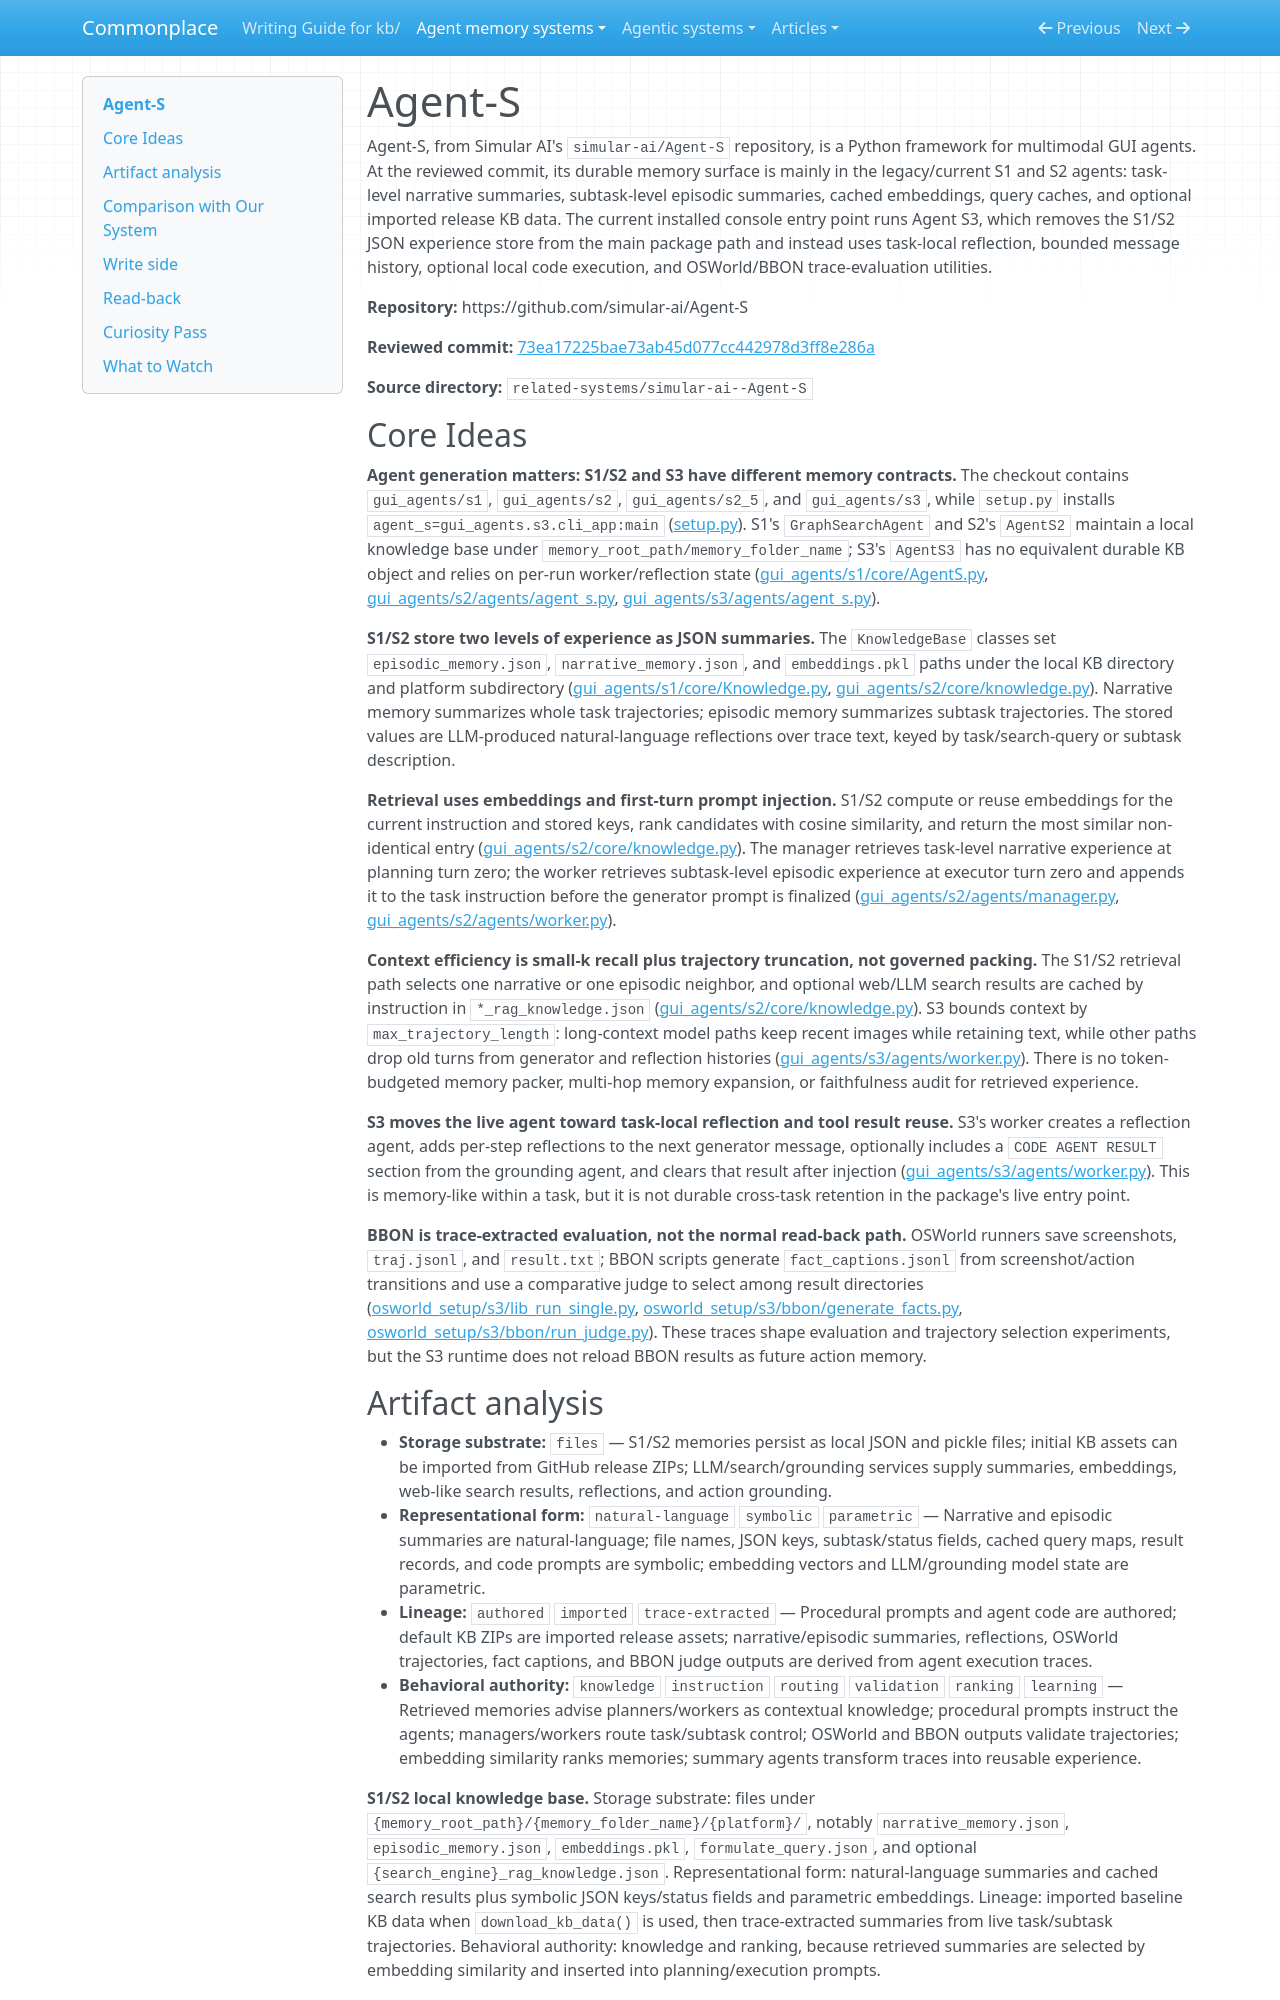

repository: zby/commonplace · page: agent-memory-systems/reviews/Agent-S/index.html · generator: mkdocs

---
description: "Agent-S review: GUI agent framework with S1/S2 JSON experience memory, embedding retrieval, S3 reflection, and BBON trace evaluation"
type: agent-memory-systems/types/agent-memory-system-review.md
source-tier: code-grounded
last-checked: "2026-06-04"
tags: [trace-learning]
---

# Agent-S

Agent-S, from Simular AI's `simular-ai/Agent-S` repository, is a Python framework for multimodal GUI agents. At the reviewed commit, its durable memory surface is mainly in the legacy/current S1 and S2 agents: task-level narrative summaries, subtask-level episodic summaries, cached embeddings, query caches, and optional imported release KB data. The current installed console entry point runs Agent S3, which removes the S1/S2 JSON experience store from the main package path and instead uses task-local reflection, bounded message history, optional local code execution, and OSWorld/BBON trace-evaluation utilities.

**Repository:** https://github.com/simular-ai/Agent-S

**Reviewed commit:** [73ea17225bae73ab45d077cc442978d3ff8e286a](https://github.com/simular-ai/Agent-S/commit/73ea17225bae73ab45d077cc442978d3ff8e286a)

**Source directory:** `related-systems/simular-ai--Agent-S`

## Core Ideas

**Agent generation matters: S1/S2 and S3 have different memory contracts.** The checkout contains `gui_agents/s1`, `gui_agents/s2`, `gui_agents/s2_5`, and `gui_agents/s3`, while `setup.py` installs `agent_s=gui_agents.s3.cli_app:main` ([setup.py](https://github.com/simular-ai/Agent-S/blob/73ea17225bae73ab45d077cc442978d3ff8e286a/setup.py)). S1's `GraphSearchAgent` and S2's `AgentS2` maintain a local knowledge base under `memory_root_path/memory_folder_name`; S3's `AgentS3` has no equivalent durable KB object and relies on per-run worker/reflection state ([gui_agents/s1/core/AgentS.py](https://github.com/simular-ai/Agent-S/blob/73ea17225bae73ab45d077cc442978d3ff8e286a/gui_agents/s1/core/AgentS.py), [gui_agents/s2/agents/agent_s.py](https://github.com/simular-ai/Agent-S/blob/73ea17225bae73ab45d077cc442978d3ff8e286a/gui_agents/s2/agents/agent_s.py), [gui_agents/s3/agents/agent_s.py](https://github.com/simular-ai/Agent-S/blob/73ea17225bae73ab45d077cc442978d3ff8e286a/gui_agents/s3/agents/agent_s.py)).

**S1/S2 store two levels of experience as JSON summaries.** The `KnowledgeBase` classes set `episodic_memory.json`, `narrative_memory.json`, and `embeddings.pkl` paths under the local KB directory and platform subdirectory ([gui_agents/s1/core/Knowledge.py](https://github.com/simular-ai/Agent-S/blob/73ea17225bae73ab45d077cc442978d3ff8e286a/gui_agents/s1/core/Knowledge.py), [gui_agents/s2/core/knowledge.py](https://github.com/simular-ai/Agent-S/blob/73ea17225bae73ab45d077cc442978d3ff8e286a/gui_agents/s2/core/knowledge.py)). Narrative memory summarizes whole task trajectories; episodic memory summarizes subtask trajectories. The stored values are LLM-produced natural-language reflections over trace text, keyed by task/search-query or subtask description.

**Retrieval uses embeddings and first-turn prompt injection.** S1/S2 compute or reuse embeddings for the current instruction and stored keys, rank candidates with cosine similarity, and return the most similar non-identical entry ([gui_agents/s2/core/knowledge.py](https://github.com/simular-ai/Agent-S/blob/73ea17225bae73ab45d077cc442978d3ff8e286a/gui_agents/s2/core/knowledge.py)). The manager retrieves task-level narrative experience at planning turn zero; the worker retrieves subtask-level episodic experience at executor turn zero and appends it to the task instruction before the generator prompt is finalized ([gui_agents/s2/agents/manager.py](https://github.com/simular-ai/Agent-S/blob/73ea17225bae73ab45d077cc442978d3ff8e286a/gui_agents/s2/agents/manager.py), [gui_agents/s2/agents/worker.py](https://github.com/simular-ai/Agent-S/blob/73ea17225bae73ab45d077cc442978d3ff8e286a/gui_agents/s2/agents/worker.py)).

**Context efficiency is small-k recall plus trajectory truncation, not governed packing.** The S1/S2 retrieval path selects one narrative or one episodic neighbor, and optional web/LLM search results are cached by instruction in `*_rag_knowledge.json` ([gui_agents/s2/core/knowledge.py](https://github.com/simular-ai/Agent-S/blob/73ea17225bae73ab45d077cc442978d3ff8e286a/gui_agents/s2/core/knowledge.py)). S3 bounds context by `max_trajectory_length`: long-context model paths keep recent images while retaining text, while other paths drop old turns from generator and reflection histories ([gui_agents/s3/agents/worker.py](https://github.com/simular-ai/Agent-S/blob/73ea17225bae73ab45d077cc442978d3ff8e286a/gui_agents/s3/agents/worker.py)). There is no token-budgeted memory packer, multi-hop memory expansion, or faithfulness audit for retrieved experience.

**S3 moves the live agent toward task-local reflection and tool result reuse.** S3's worker creates a reflection agent, adds per-step reflections to the next generator message, optionally includes a `CODE AGENT RESULT` section from the grounding agent, and clears that result after injection ([gui_agents/s3/agents/worker.py](https://github.com/simular-ai/Agent-S/blob/73ea17225bae73ab45d077cc442978d3ff8e286a/gui_agents/s3/agents/worker.py)). This is memory-like within a task, but it is not durable cross-task retention in the package's live entry point.

**BBON is trace-extracted evaluation, not the normal read-back path.** OSWorld runners save screenshots, `traj.jsonl`, and `result.txt`; BBON scripts generate `fact_captions.jsonl` from screenshot/action transitions and use a comparative judge to select among result directories ([osworld_setup/s3/lib_run_single.py](https://github.com/simular-ai/Agent-S/blob/73ea17225bae73ab45d077cc442978d3ff8e286a/osworld_setup/s3/lib_run_single.py), [osworld_setup/s3/bbon/generate_facts.py](https://github.com/simular-ai/Agent-S/blob/73ea17225bae73ab45d077cc442978d3ff8e286a/osworld_setup/s3/bbon/generate_facts.py), [osworld_setup/s3/bbon/run_judge.py](https://github.com/simular-ai/Agent-S/blob/73ea17225bae73ab45d077cc442978d3ff8e286a/osworld_setup/s3/bbon/run_judge.py)). These traces shape evaluation and trajectory selection experiments, but the S3 runtime does not reload BBON results as future action memory.
